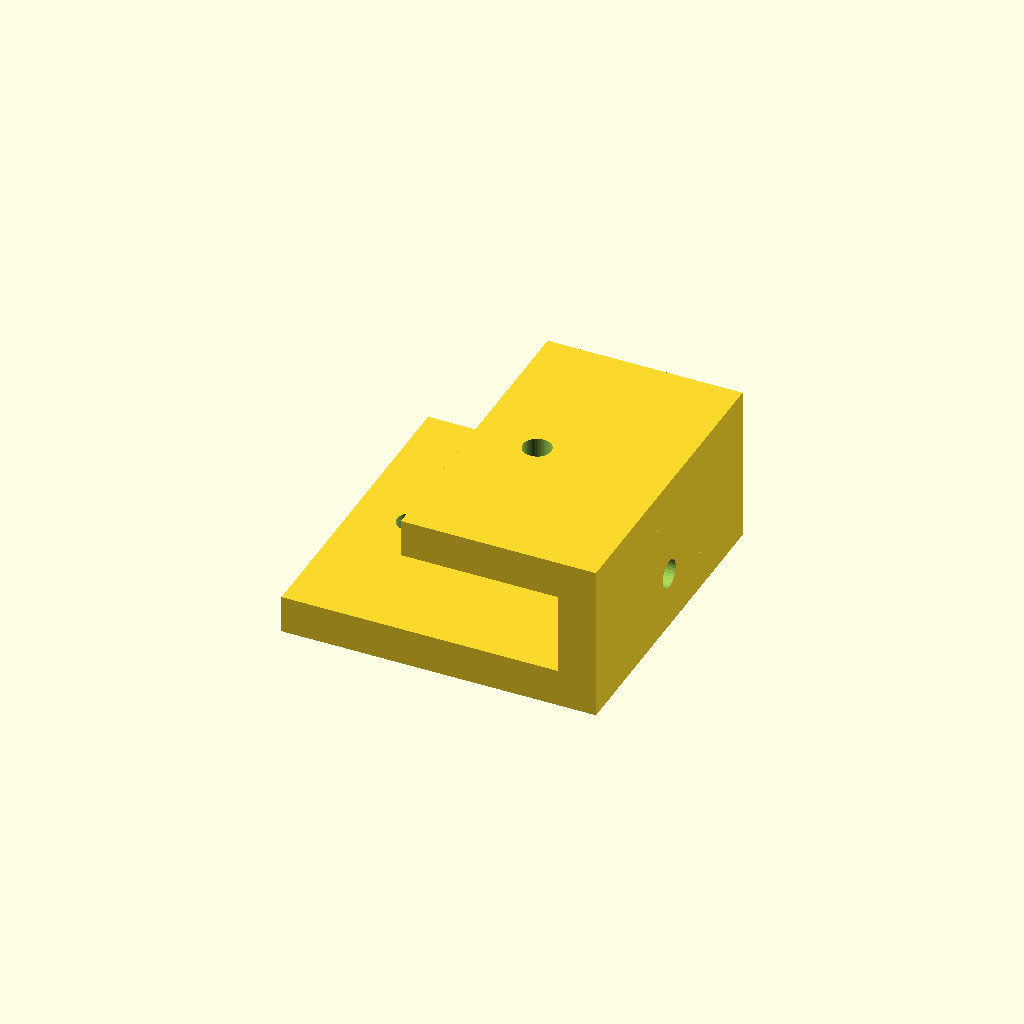
Cell 1 — every parameter at its default value.
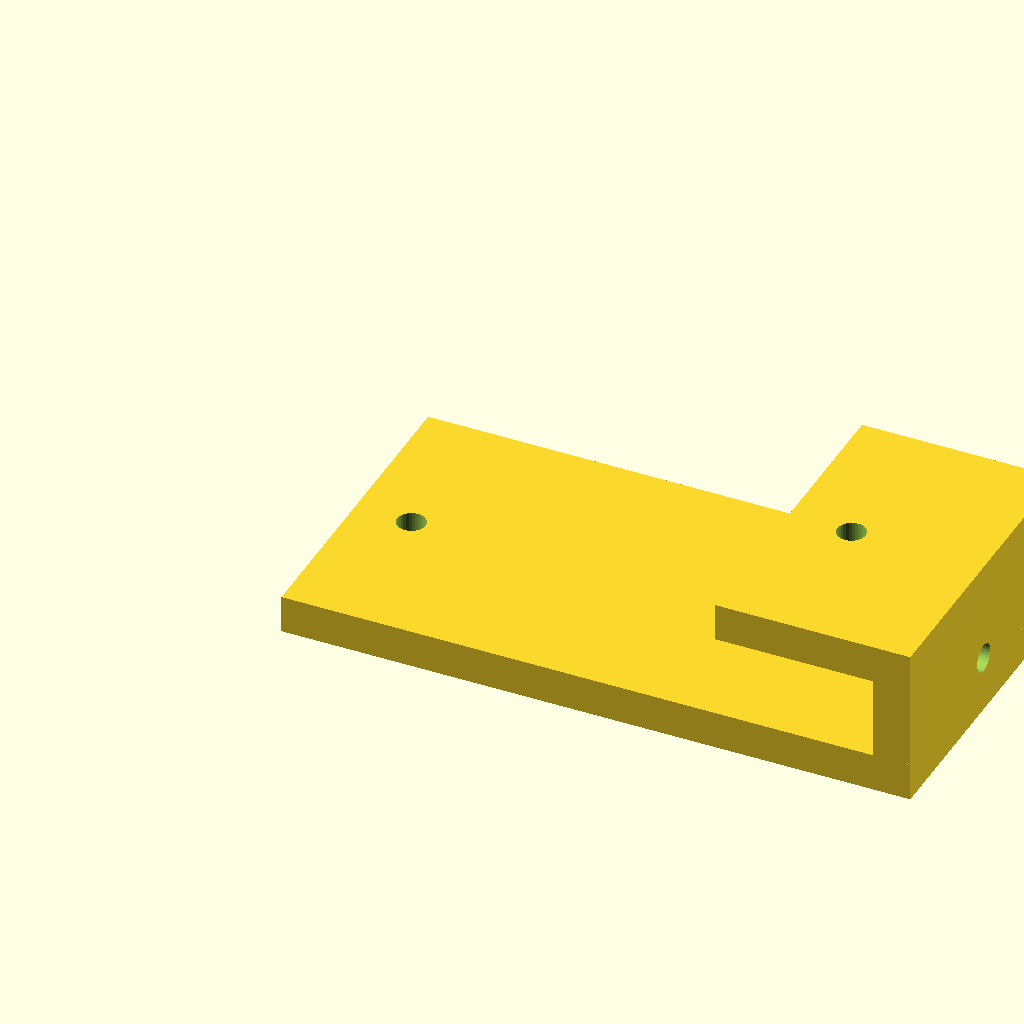
Cell 2: the same model with lower_len = 100.
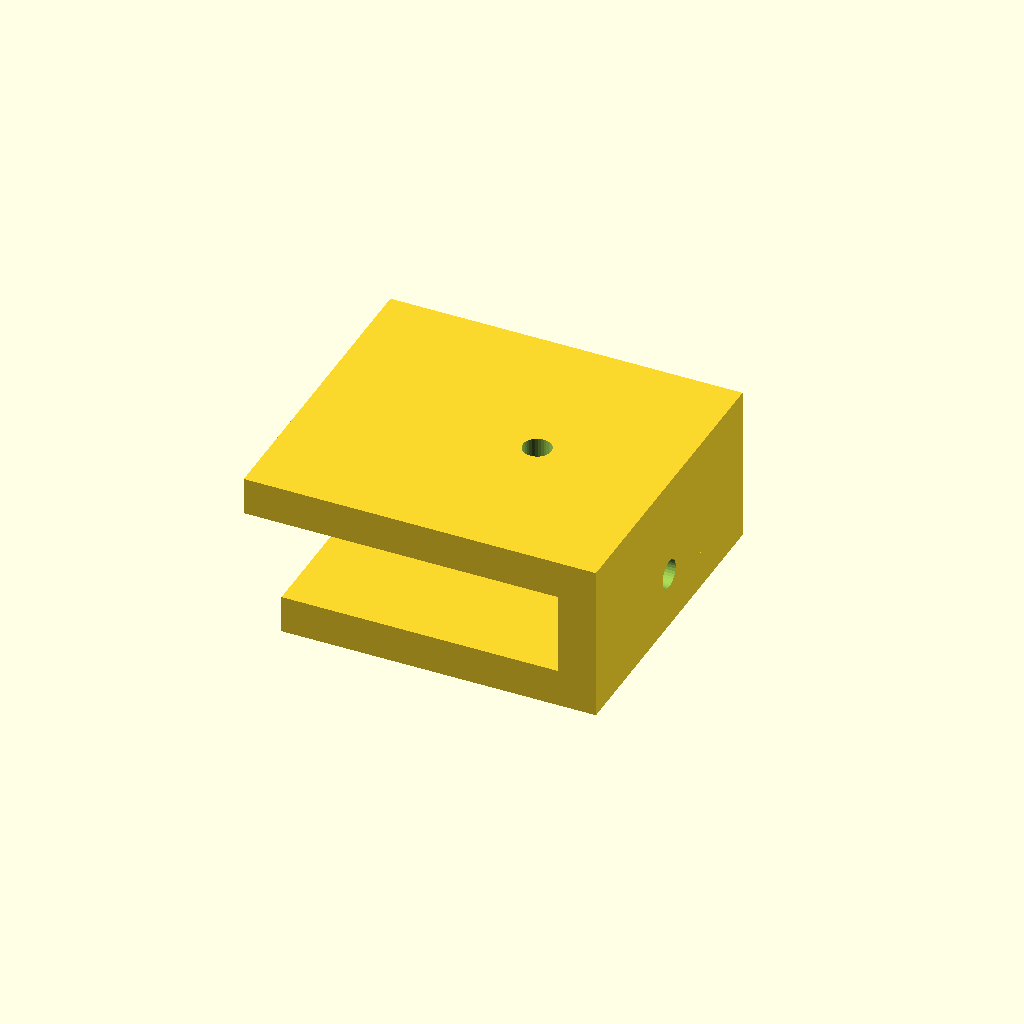
Cell 3: the same model with upper_len = 50.
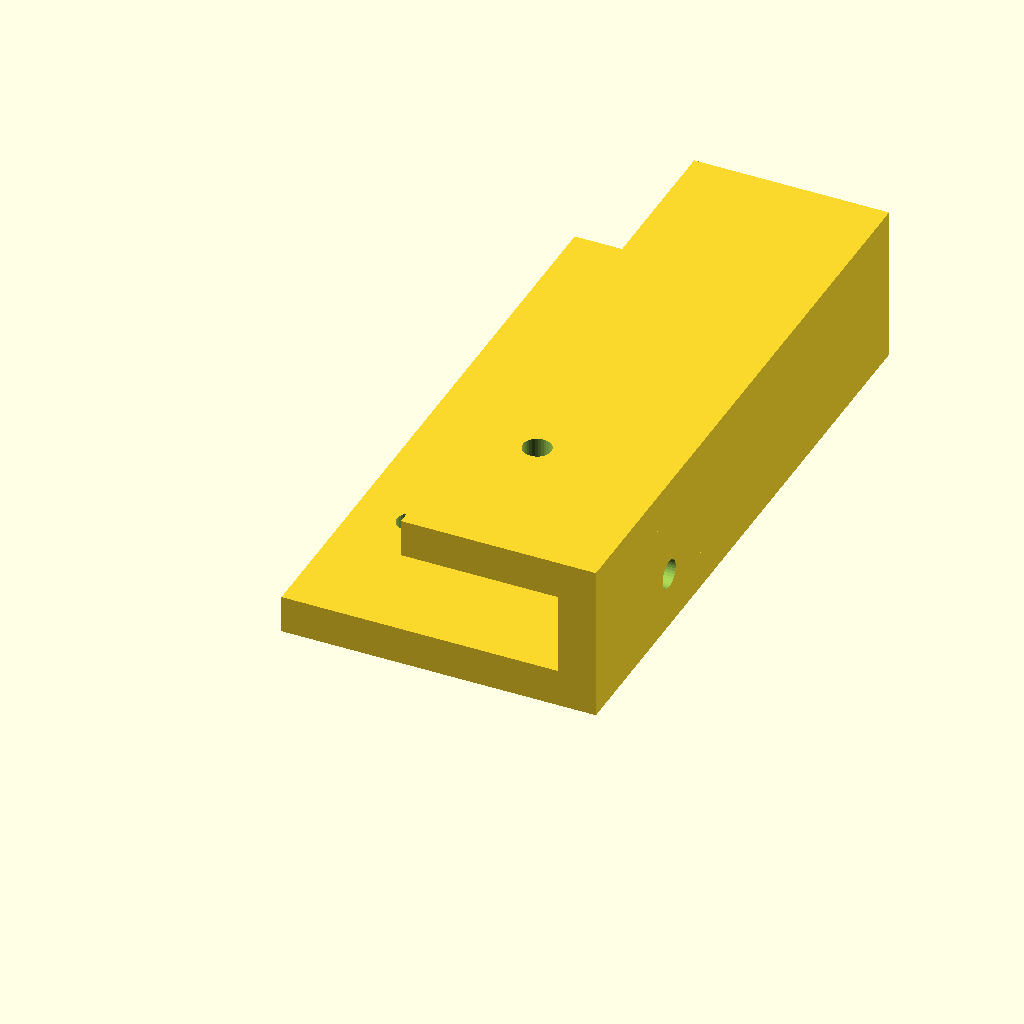
Cell 4 — width set to 100, the other parameters unchanged.
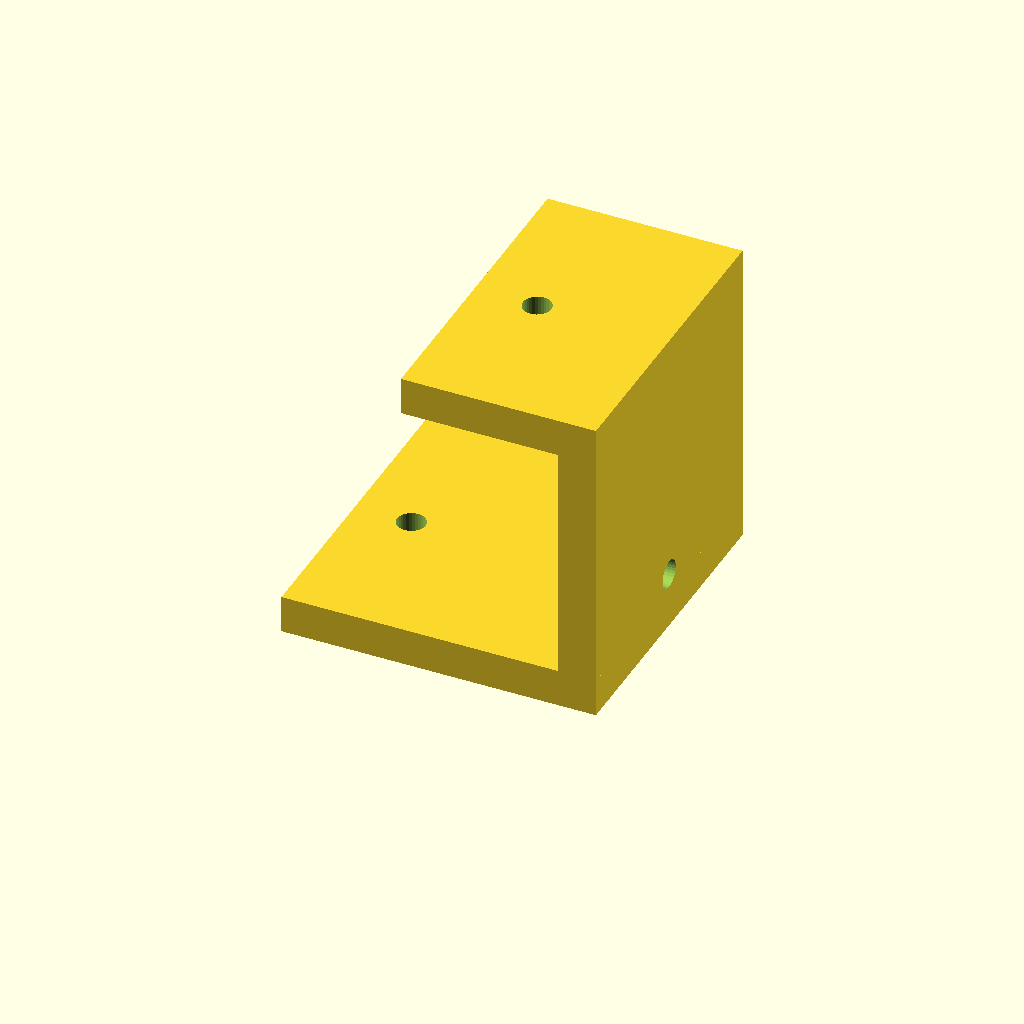
Cell 5: rise = 50 (everything else at default).
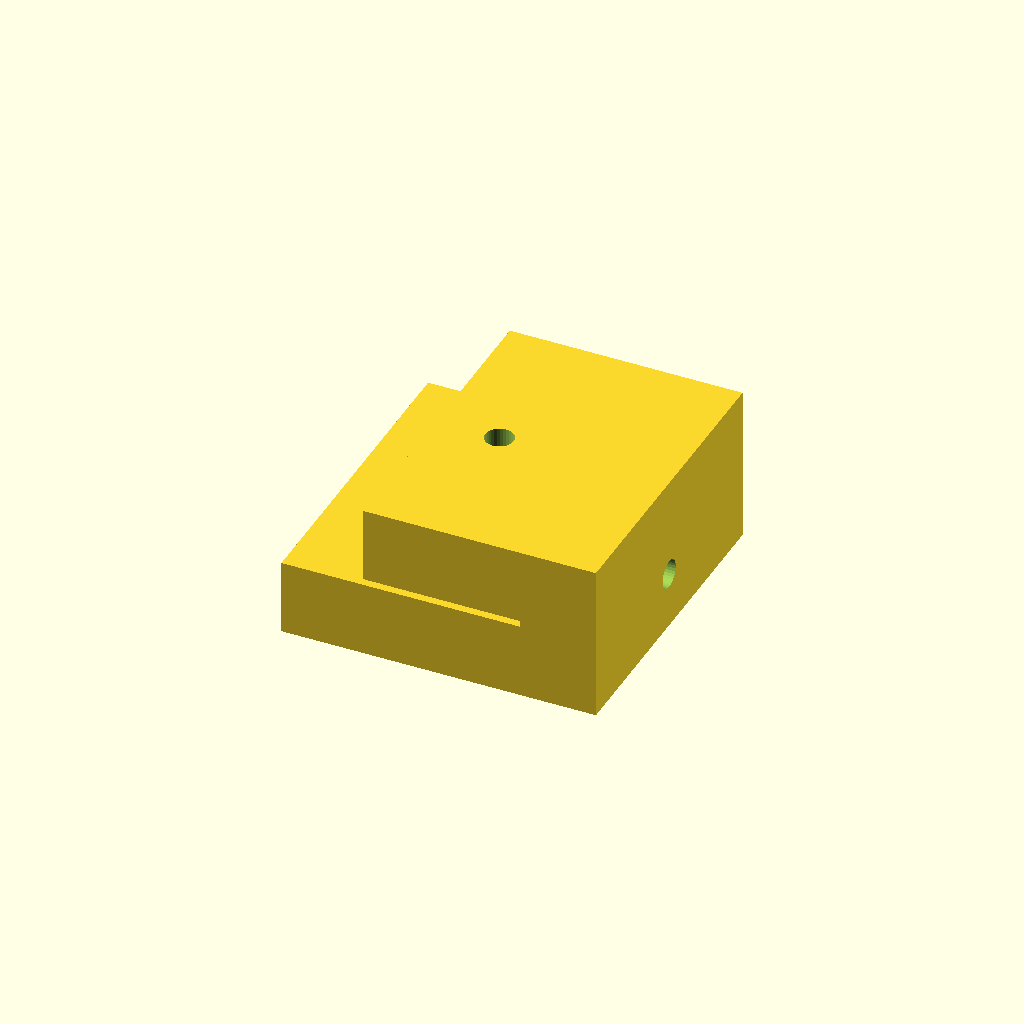
Cell 6 — thick set to 12, the other parameters unchanged.
All cells are drawn from one camera (rotation 55°, 0°, 25°, orthographic, colour scheme Cornfield), so only the parameter changes between them.
OpenSCAD source file optional_data/gen2/zbrackets/part_0059.scad:
$fn = 32;

// ----------------------------------------------------------------------
// Z-bracket: 50 x 50 x 25 mm
// ----------------------------------------------------------------------

// --- parameters (mm) ---
lower_len = 50;           // lower foot length, X
upper_len = 25;           // upper foot length, X
width = 50;               // bracket width, Y
rise = 25;                // overall rise, Z
thick = 6;                // plate thickness
hole_d = 4.5;             // clearance for M4

module hole_z(px, py, z0) {
  translate([px, py, z0 - 0.5]) cylinder(h = thick + 1, d = hole_d);
}
module hole_x(py, pz) {
  translate([-0.5, py, pz]) rotate([0, 90, 0]) cylinder(h = thick + 1, d = hole_d);
}

difference() {
  union() {
    cube([lower_len, width, thick]);
    /* web, overlapping the lower foot */
    translate([lower_len - thick, 0, 0]) cube([thick, width, rise]);
    /* upper foot, sunk into the web */
    translate([lower_len - thick - upper_len, 0, rise - thick]) cube([upper_len + thick, width, thick]);
  }
  hole_z(9, 25, 0);
  translate([lower_len - thick - 15, 0, 0]) hole_z(0, 25, rise - thick);
  translate([lower_len - thick, 0, 0]) hole_x(25, 9);
}
Customizer parameters (derived from the source; name, type, default, range or options):
lower_len: number, default 50
upper_len: number, default 25
width: number, default 50
rise: number, default 25
thick: number, default 6
hole_d: number, default 4.5
